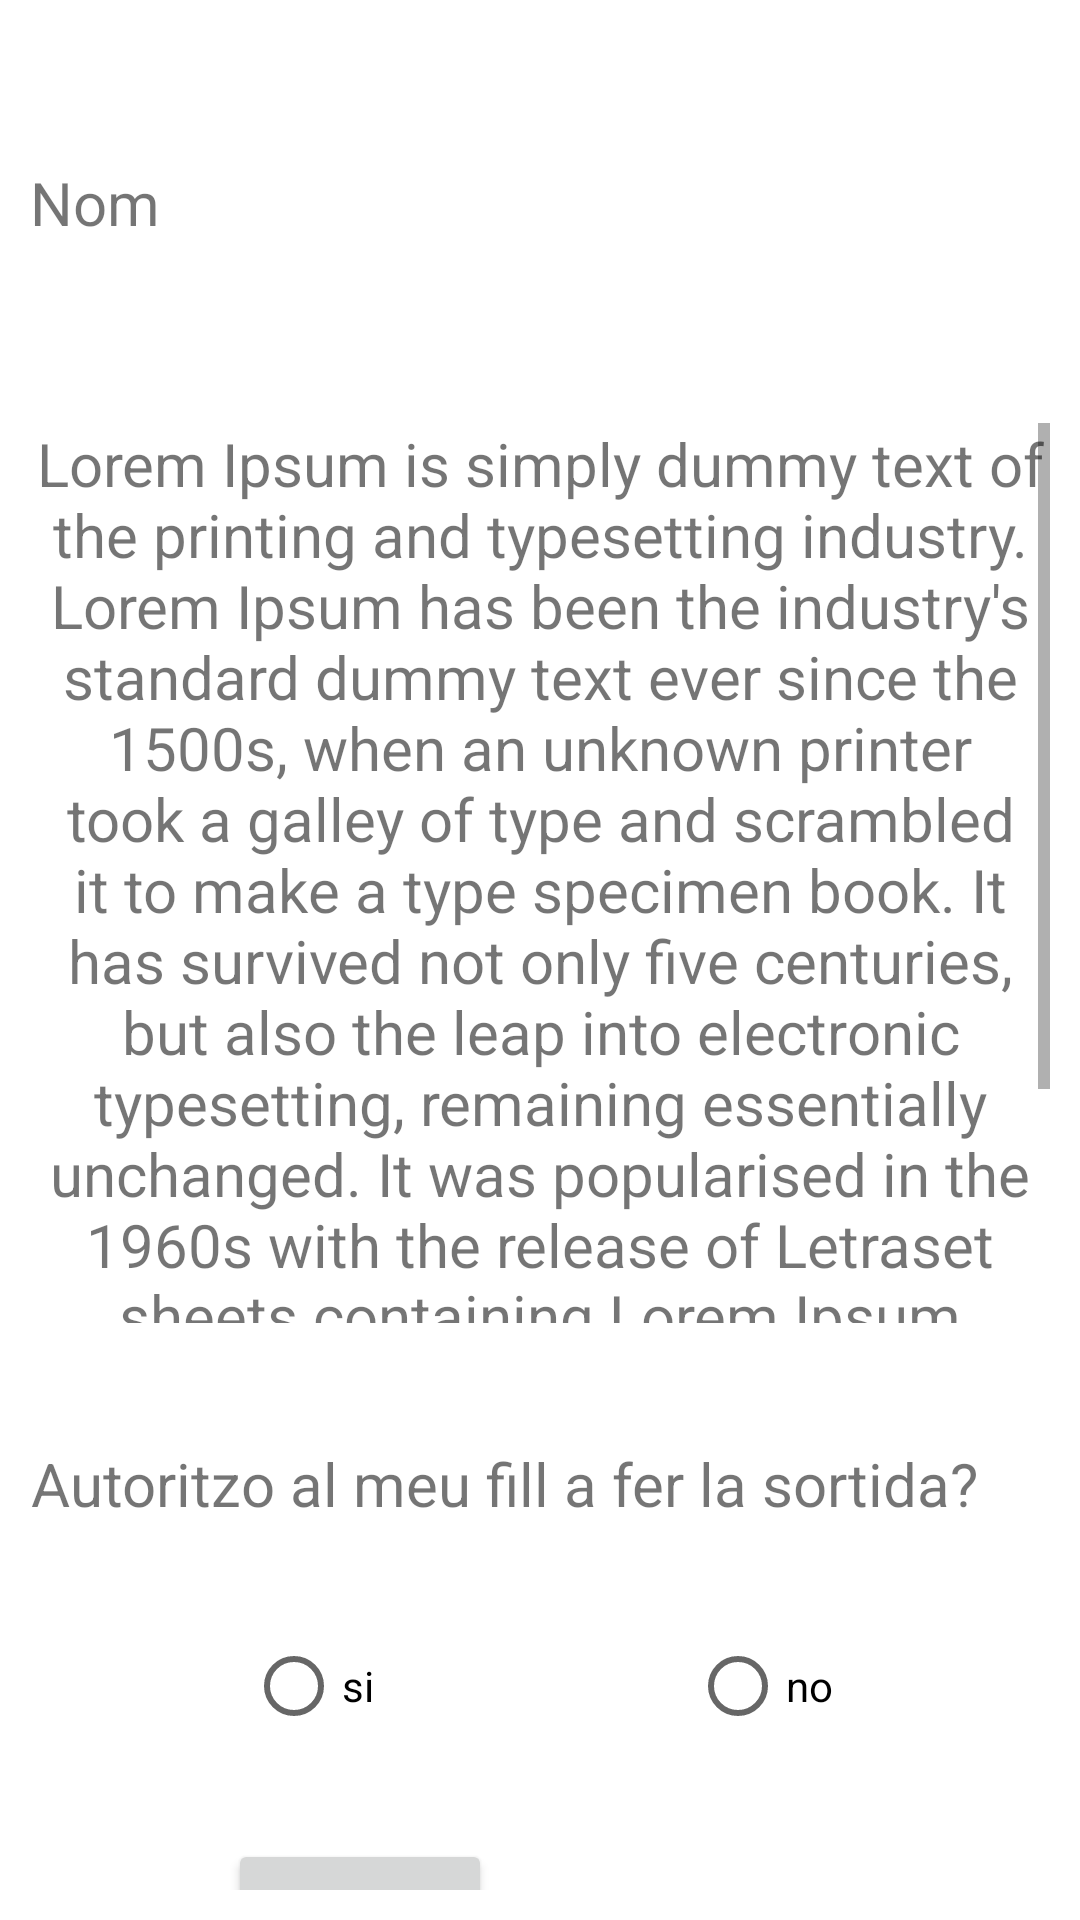

The Android layout XML behind this screen, and the referenced resources:
<!-- AndroidManifest.xml: application theme Theme.ComunicatsProdis -->
<!-- res/layout/fragment_confirmacio_autoritzacio.xml -->
<?xml version="1.0" encoding="utf-8"?>
<FrameLayout xmlns:android="http://schemas.android.com/apk/res/android"
    xmlns:app="http://schemas.android.com/apk/res-auto"
    xmlns:tools="http://schemas.android.com/tools"
    android:layout_width="match_parent"
    android:layout_height="match_parent"
    tools:context=".ConfirmacioAutoritzacio">

    

    <androidx.constraintlayout.widget.ConstraintLayout
        android:layout_width="match_parent"
        android:layout_height="match_parent"
        style="@style/constraintlayoutTherme">

        <TextView
            android:id="@+id/confirmacioAutoritzacio_Nom"
            android:layout_width="wrap_content"
            android:layout_height="wrap_content"
            android:layout_marginTop="@dimen/confirmAutoritzacio_textView_marginTop"
            android:text="@string/confAutoritzacio_textView_nom"
            app:layout_constraintStart_toStartOf="parent"
            app:layout_constraintTop_toTopOf="parent" />

        <ScrollView
            android:id="@+id/confirmacioAutoritzacio_scroll"
            android:layout_width="match_parent"
            android:layout_height="@dimen/confirmAutoritzacio_scrollView_height"
            android:layout_marginTop="@dimen/confirmAutoritzacio_scrollView_marginTop"
            app:layout_constraintStart_toStartOf="parent"
            app:layout_constraintTop_toBottomOf="@+id/confirmacioAutoritzacio_Nom">

            <TextView
                android:id="@+id/confirmacioAutoritzacio_descripcioAutoritzacio"
                android:layout_width="wrap_content"
                android:layout_height="wrap_content"
                android:text="@string/lorem" />
        </ScrollView>

        <TextView
            android:id="@+id/confirmacioAutoritzacio_pregunta"
            android:layout_width="wrap_content"
            android:layout_height="wrap_content"
            android:layout_marginTop="@dimen/confirmAutoritzacio_textView2_marginTop"
            android:text="@string/confirAutoritzacio_textView_text"
            app:layout_constraintStart_toStartOf="parent"
            app:layout_constraintTop_toBottomOf="@+id/confirmacioAutoritzacio_scroll" />

        <RadioGroup
            android:id="@+id/confirmacioAutoritzacio_radioGroup"
            android:layout_width="wrap_content"
            android:layout_height="wrap_content"
            android:layout_marginTop="@dimen/confirmAutoritzacio_radioGroup_marginTop"
            android:orientation="horizontal"
            app:layout_constraintEnd_toEndOf="parent"
            app:layout_constraintStart_toStartOf="parent"
            app:layout_constraintTop_toBottomOf="@+id/confirmacioAutoritzacio_pregunta">

            <RadioButton
                android:id="@+id/confirmacioAutoritzacio_radioButton_si"
                android:layout_width="match_parent"
                android:layout_height="wrap_content"
                android:layout_marginEnd="@dimen/confirmAutoritzacio_button_marginRight"
                android:text="@string/si" />

            <RadioButton
                android:id="@+id/confirmacioAutoritzacio_radioButton_no"
                android:layout_width="match_parent"
                android:layout_height="wrap_content"
                android:text="@string/no" />
        </RadioGroup>

        <Button
            android:id="@+id/confirmacioAutoritzacio_button_enviar"
            android:layout_width="wrap_content"
            android:layout_height="wrap_content"
            android:layout_marginStart="@dimen/confirmAutoritzacio_button2_marginStart"
            android:text="@string/enviar"
            app:layout_constraintStart_toStartOf="parent"
            app:layout_constraintTop_toTopOf="@+id/confirmacioAutoritzacio_button_Cancelar" />

        <Button
            android:id="@+id/confirmacioAutoritzacio_button_Cancelar"
            style="@style/Widget.ComunicaProdis.ButtonCancel"
            android:layout_width="wrap_content"
            android:layout_height="wrap_content"
            android:layout_marginTop="@dimen/confirmAutoritzacio_button3_marginTop"
            android:layout_marginEnd="@dimen/confirmAutoritzacio_button3_marginEnd"
            android:text="@string/cancelar"
            app:layout_constraintEnd_toEndOf="parent"
            app:layout_constraintTop_toBottomOf="@+id/confirmacioAutoritzacio_radioGroup" />


    </androidx.constraintlayout.widget.ConstraintLayout>

</FrameLayout>
<!-- resources referenced by this layout -->
<resources>
  <dimen name="confirmAutoritzacio_button2_marginStart">66dp</dimen>
  <dimen name="confirmAutoritzacio_button3_marginEnd">55dp</dimen>
  <dimen name="confirmAutoritzacio_button3_marginTop">27dp</dimen>
  <dimen name="confirmAutoritzacio_button_marginRight">100dp</dimen>
  <dimen name="confirmAutoritzacio_radioGroup_marginTop">30dp</dimen>
  <dimen name="confirmAutoritzacio_scrollView_height">300dp</dimen>
  <dimen name="confirmAutoritzacio_scrollView_marginTop">60dp</dimen>
  <dimen name="confirmAutoritzacio_textView2_marginTop">40dp</dimen>
  <dimen name="confirmAutoritzacio_textView_marginTop">44dp</dimen>
  <string name="cancelar">CANCELAR</string>
  <string name="confAutoritzacio_textView_nom">Nom</string>
  <string name="confirAutoritzacio_textView_text">Autoritzo al meu fill a fer la sortida?</string>
  <string name="enviar">ENVIAR</string>
  <string name="lorem">Lorem Ipsum is simply dummy text of the printing and typesetting industry. Lorem Ipsum has been the industry\'s standard dummy text ever since the 1500s, when an unknown printer took a galley of type and scrambled it to make a type specimen book. It has survived not only five centuries, but also the leap into electronic typesetting, remaining essentially unchanged. It was popularised in the 1960s with the release of Letraset sheets containing Lorem Ipsum passages, and more recently with desktop publishing software like Aldus PageMaker including versions of Lorem Ipsum.</string>
  <string name="no">no</string>
  <string name="si">si</string>
  <style name="Widget.ComunicaProdis.ButtonCancel" parent="Widget.MaterialComponents.Button">
          <item name="android:minHeight">40dp</item>
          <item name="android:textSize">22sp</item>
          <item name="android:gravity">center_horizontal</item>
          <item name="android:textAppearance">?attr/textAppearanceBody1</item>
          <item name="backgroundTint">#FF0000</item>
          <item name="android:text">CANCELAR</item>
      </style>
  <style name="constraintlayoutTherme">
              <item name="android:padding">10dp</item>
              
          </style>
  <color name="white">#FFFFFFFF</color>
  <style name="Widget.ComunicaProdis.TextViewTherme" parent="Widget.AppCompat.TextView">
              <item name="android:textSize">20dp</item>
              <item name="android:gravity">center_horizontal</item>
          </style>
  <style name="Widget.ComunicaProdis.buttonTherme" parent="Widget.AppCompat.Button">
              <item name="android:minHeight">40dp</item>
              <item name="android:textSize">22sp</item>
              <item name="android:textColor">@color/white</item>
              <item name="android:gravity">center_horizontal</item>
              <item name="android:textAppearance">?attr/textAppearanceBody1</item>
              <item name="backgroundTint">@color/primaryColor</item>
              
          </style>
  <style name="Widget.ComunicaProdis.EditTextTherme" parent="Widget.AppCompat.EditText">
              <item name="android:textSize">20dp</item>
              <item name="android:gravity">center_horizontal</item>
          </style>
  <color name="primaryColor">#00846f</color>
</resources>
